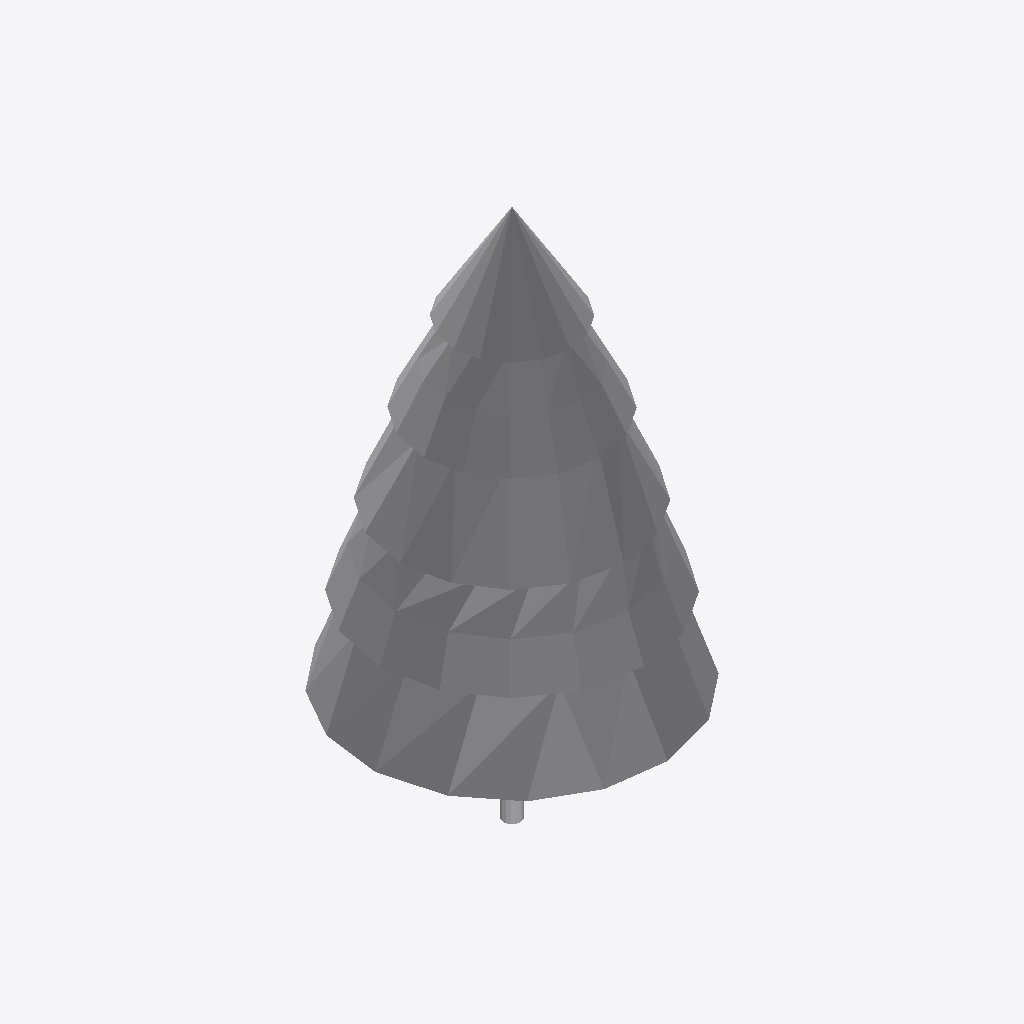
Isometric view of an IFC building model (IFC-SPF (STEP), schema IFC2X3, length unit metre), seen from the south-west, elements coloured by IFC class: 1 other element (light grey).
Extent 10.6 m × 10.6 m × 19.2 m (x, y, z). Elements (1): 1 IfcBuildingElementPart.

HEADER;
FILE_DESCRIPTION(('IFC 2x3 Building Model'),'2;1');
FILE_NAME('C:\\Users\\IG_EQUIPO1\\AppData\\Local\\Packages\\48598BIMMars.313206BE35C60_69nt','',(''),(''),'','','');
FILE_SCHEMA(('IFC2X3'));
ENDSEC;
DATA;
#3221=IFCPROJECT('24zBR7slfFlOpZIk2KJU1H',$,'Port De Barcelona','',$,$,$,(#11),#3222);
#1=IFCSITE('30Z$_x2hL45ermc8iAthSk',$,'Port De Barcelona',$,$,#2,$,$,.ELEMENT.,$,$,0.0,'',$);
#7=IFCBUILDINGELEMENTPART('047_TxY7n5DhlUoLEsGMrR',$,'APBCN-URB-MOB-Arbol_Pinaceae_Picea_LOD3','',$,#8,#9,$);
ENDSEC;
